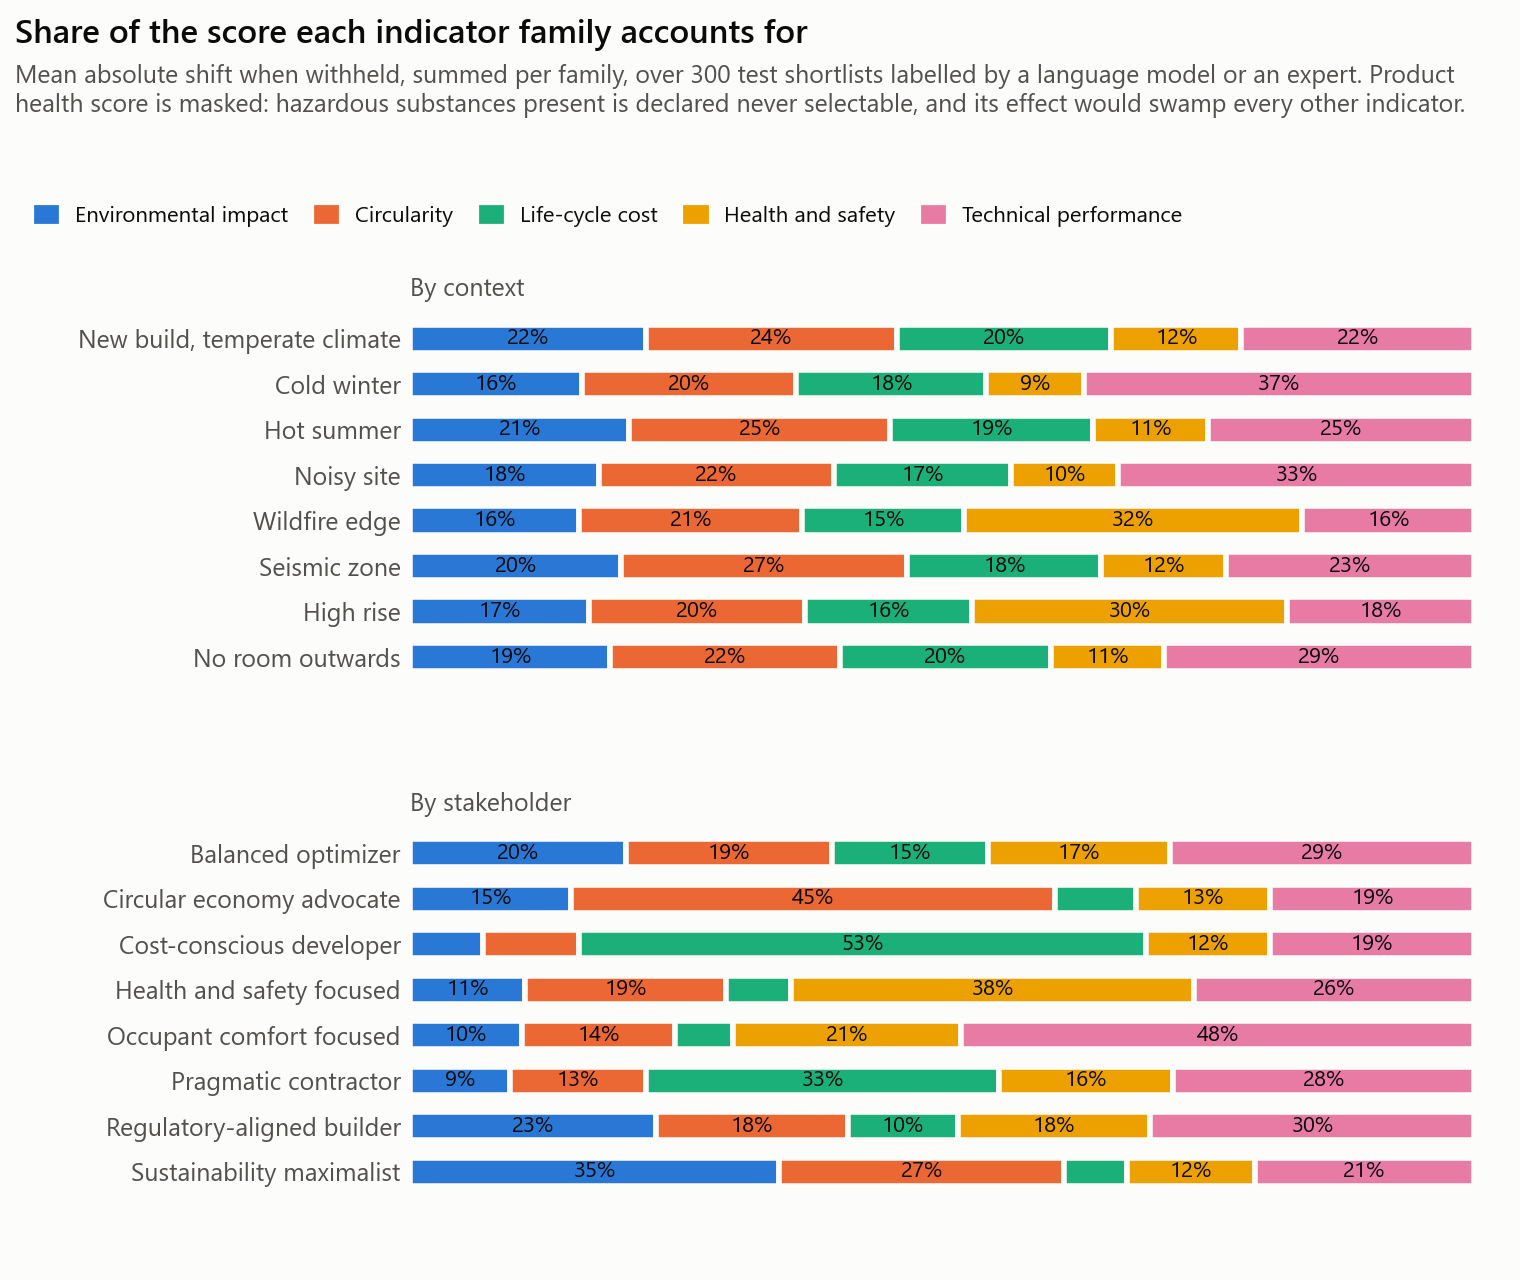

The file beside this chart, header and first rows:
group, condition, family, share
By context, new_build_mild, environmental_impact, 0.2217
By context, new_build_mild, circularity, 0.2353
By context, new_build_mild, cost, 0.2017
By context, new_build_mild, health_safety, 0.1222
By context, new_build_mild, performance, 0.2192
By context, thermal_insulation, environmental_impact, 0.161
By context, thermal_insulation, circularity, 0.2019
By context, thermal_insulation, cost, 0.1784
By context, thermal_insulation, health_safety, 0.0914
By context, thermal_insulation, performance, 0.3674
By context, hot_summer, environmental_impact, 0.2056
By context, hot_summer, circularity, 0.2456
By context, hot_summer, cost, 0.1904
By context, hot_summer, health_safety, 0.1081
By context, hot_summer, performance, 0.2504
By context, acoustic_insulation, environmental_impact, 0.1773
By context, acoustic_insulation, circularity, 0.2206
By context, acoustic_insulation, cost, 0.1664
By context, acoustic_insulation, health_safety, 0.101
By context, acoustic_insulation, performance, 0.3346
By context, wildfire_edge, environmental_impact, 0.1588
By context, wildfire_edge, circularity, 0.2097
By context, wildfire_edge, cost, 0.1518
By context, wildfire_edge, health_safety, 0.3177
By context, wildfire_edge, performance, 0.162
By context, seismic, environmental_impact, 0.1981
By context, seismic, circularity, 0.269
By context, seismic, cost, 0.1824
By context, seismic, health_safety, 0.1167
By context, seismic, performance, 0.2338
By context, high_rise, environmental_impact, 0.1674
By context, high_rise, circularity, 0.2034
By context, high_rise, cost, 0.1567
By context, high_rise, health_safety, 0.2963
By context, high_rise, performance, 0.1762
By context, no_room_outwards, environmental_impact, 0.1878
By context, no_room_outwards, circularity, 0.2157
By context, no_room_outwards, cost, 0.1985
By context, no_room_outwards, health_safety, 0.1068
By context, no_room_outwards, performance, 0.2913
By stakeholder, balanced_optimizer, environmental_impact, 0.2028
By stakeholder, balanced_optimizer, circularity, 0.1935
By stakeholder, balanced_optimizer, cost, 0.1461
By stakeholder, balanced_optimizer, health_safety, 0.1715
By stakeholder, balanced_optimizer, performance, 0.2861
By stakeholder, circular_economy_advocate, environmental_impact, 0.1513
By stakeholder, circular_economy_advocate, circularity, 0.4546
By stakeholder, circular_economy_advocate, cost, 0.0757
By stakeholder, circular_economy_advocate, health_safety, 0.1265
By stakeholder, circular_economy_advocate, performance, 0.1919
By stakeholder, cost_conscious_developer, environmental_impact, 0.0686
By stakeholder, cost_conscious_developer, circularity, 0.0896
By stakeholder, cost_conscious_developer, cost, 0.5333
By stakeholder, cost_conscious_developer, health_safety, 0.1163
By stakeholder, cost_conscious_developer, performance, 0.1922
By stakeholder, health_safety_focused, environmental_impact, 0.1074
By stakeholder, health_safety_focused, circularity, 0.189
By stakeholder, health_safety_focused, cost, 0.0612
By stakeholder, health_safety_focused, health_safety, 0.3794
By stakeholder, health_safety_focused, performance, 0.2631
... 20 more rows
